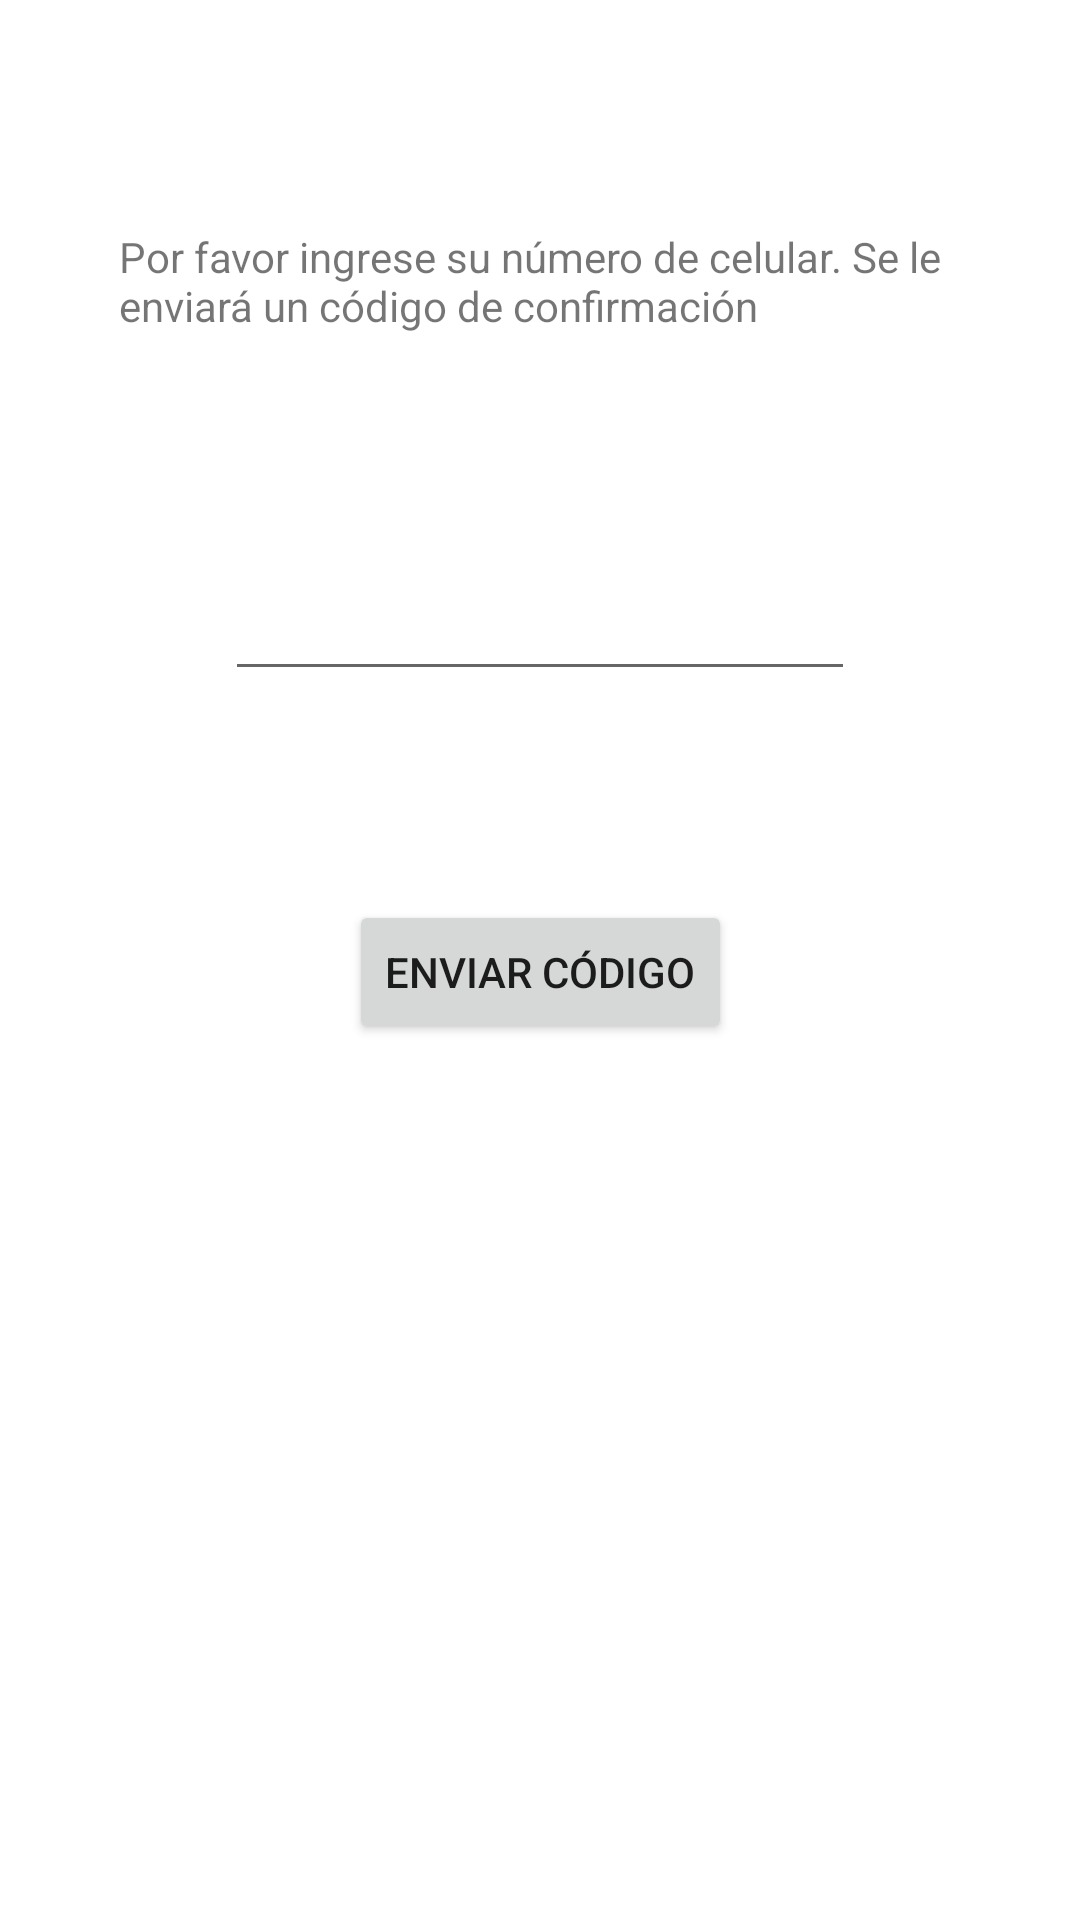

Layout XML and referenced resources for this Android screen:
<!-- AndroidManifest.xml: application theme Theme.App -->
<!-- res/layout/activity_envio_sms.xml -->
<?xml version="1.0" encoding="utf-8"?>

<androidx.constraintlayout.widget.ConstraintLayout xmlns:android="http://schemas.android.com/apk/res/android"
    xmlns:app="http://schemas.android.com/apk/res-auto"
    xmlns:tools="http://schemas.android.com/tools"
    android:layout_width="match_parent"
    android:layout_height="match_parent"
    tools:context=".views.EnvioSMSActivity">

    <TextView
        android:id="@+id/textViewInfoNumCelular"
        android:layout_width="280dp"
        android:layout_height="41dp"
        android:layout_marginTop="76dp"
        android:text="Por favor ingrese su número de celular. Se le enviará un código de confirmación"
        app:layout_constraintEnd_toEndOf="parent"
        app:layout_constraintHorizontal_bias="0.496"
        app:layout_constraintStart_toStartOf="parent"
        app:layout_constraintTop_toTopOf="parent" />

    <Button
        android:id="@+id/buttonEnviarSMS"
        android:layout_width="wrap_content"
        android:layout_height="wrap_content"
        android:layout_marginBottom="292dp"
        android:text="Enviar código"
        app:layout_constraintBottom_toBottomOf="parent"
        app:layout_constraintEnd_toEndOf="parent"
        app:layout_constraintStart_toStartOf="parent" />

    <EditText
        android:id="@+id/editTextNumCelular"
        android:layout_width="wrap_content"
        android:layout_height="wrap_content"
        android:ems="10"
        android:inputType="number"
        android:minHeight="48dp"
        app:layout_constraintBottom_toTopOf="@+id/buttonEnviarSMS"
        app:layout_constraintEnd_toEndOf="parent"
        app:layout_constraintStart_toStartOf="parent"
        app:layout_constraintTop_toBottomOf="@+id/textViewInfoNumCelular"
        app:layout_constraintVertical_bias="0.484" />
</androidx.constraintlayout.widget.ConstraintLayout>
<!-- resources referenced by this layout -->
<resources>
  <style name="Theme.App" parent="Theme.MaterialComponents.DayNight.DarkActionBar">
          
          <item name="colorPrimary">@color/green_500</item>
          <item name="colorPrimaryVariant">@color/green_700</item>
          <item name="colorOnPrimary">@color/white</item>
          
          <item name="colorSecondary">@color/teal_200</item>
          <item name="colorSecondaryVariant">@color/teal_700</item>
          <item name="colorOnSecondary">@color/black</item>
          
          <item name="android:statusBarColor" tools:targetApi="l">?attr/colorPrimaryVariant</item>
          
      </style>
  <color name="green_500">#00802B</color>
  <color name="green_700">#00722E</color>
  <color name="white">#FFFFFFFF</color>
  <color name="teal_200">#FF03DAC5</color>
  <color name="teal_700">#FF018786</color>
  <color name="black">#FF000000</color>
</resources>
